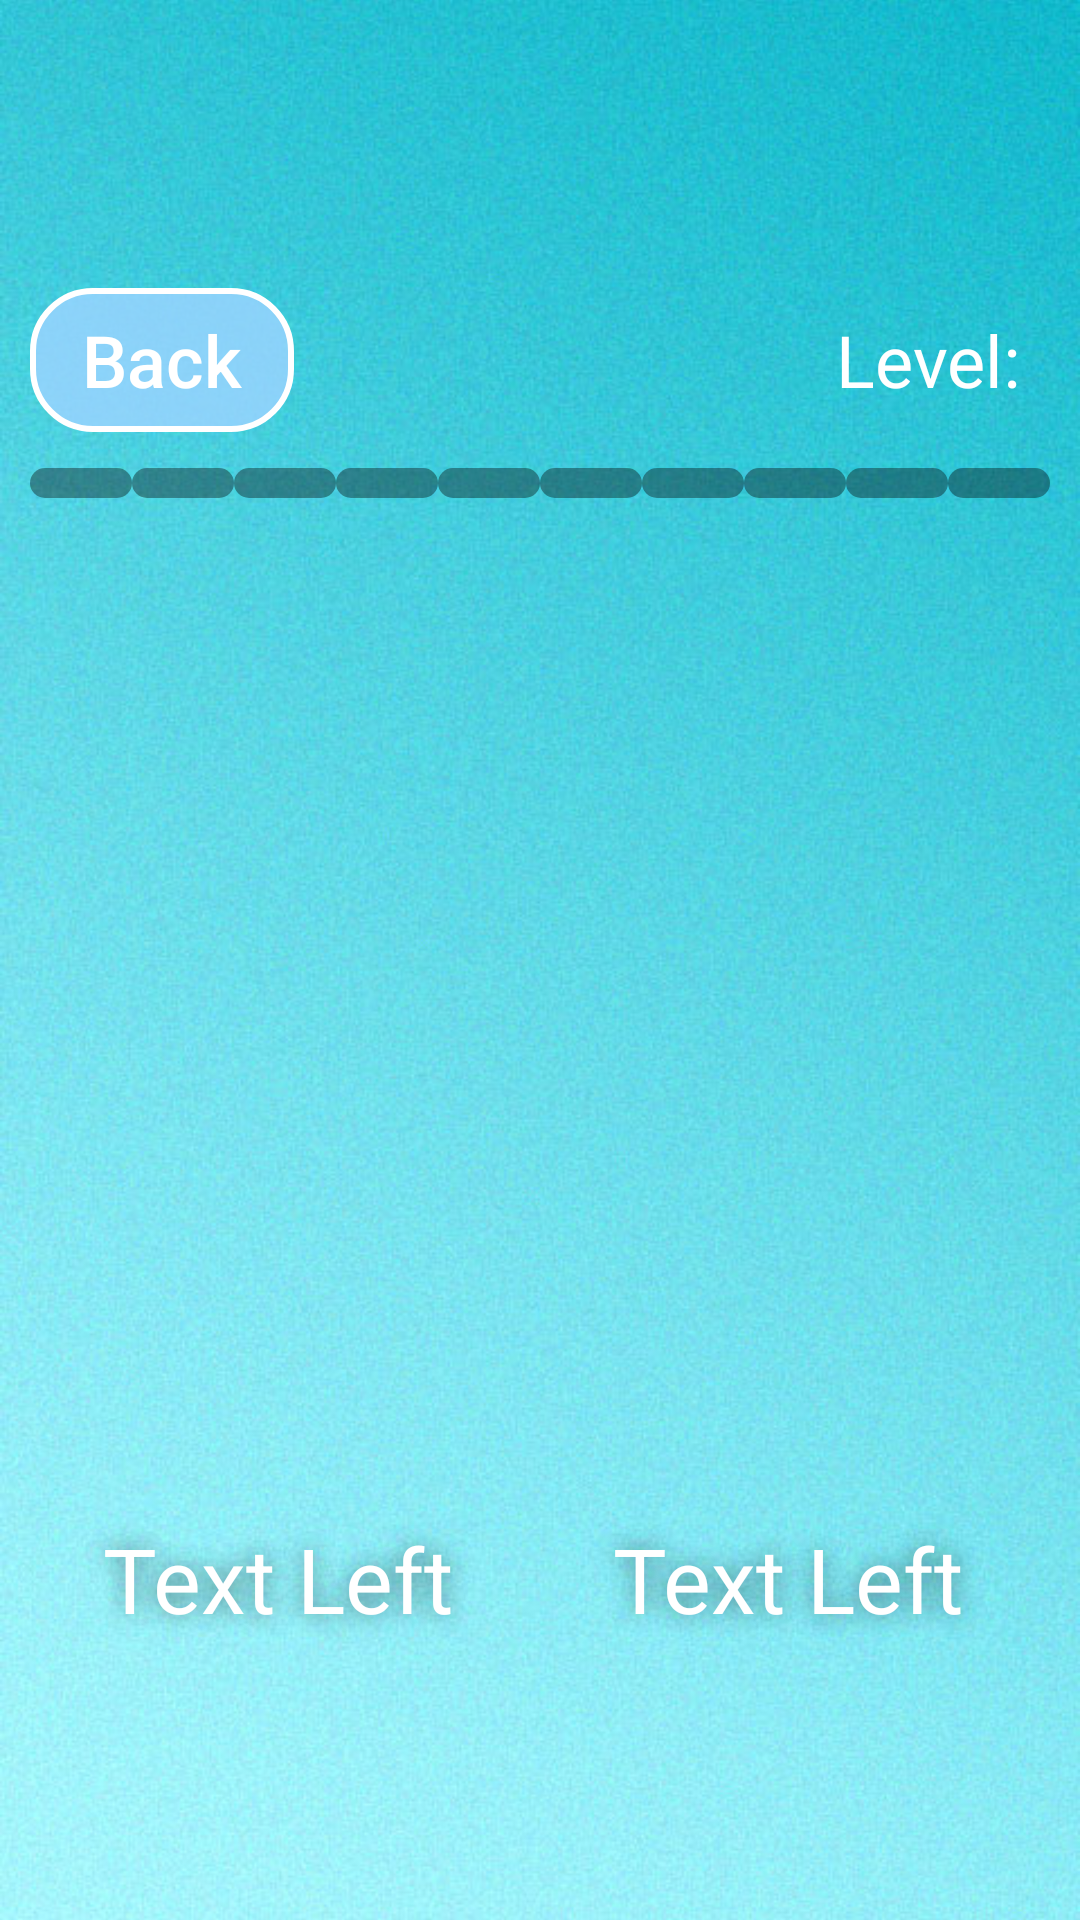

Reconstruct the res/layout file that produces this screen, plus the resources it refers to.
<!-- AndroidManifest.xml: application theme Theme.AppCompat.NoActionBar -->
<!-- res/layout/universal.xml -->
<?xml version="1.0" encoding="utf-8"?>
<RelativeLayout
    xmlns:android="http://schemas.android.com/apk/res/android"
    xmlns:app="http://schemas.android.com/apk/res-auto"
    xmlns:tools="http://schemas.android.com/tools"
    android:layout_width="match_parent"
    android:layout_height="match_parent"
    android:orientation="vertical">


    <ImageView
        android:id="@+id/imageView2"
        android:layout_width="match_parent"
        android:layout_height="match_parent"
        android:src="@drawable/level_background"
        android:scaleType="centerCrop"


        />

    <LinearLayout
        android:id="@+id/container1"
        android:layout_width="match_parent"
        android:layout_height="match_parent"
        android:gravity="center"
        android:orientation="vertical">


        <LinearLayout
            android:id="@+id/container2"
            android:layout_width="match_parent"
            android:layout_height="wrap_content"
            android:padding="10dp"
            android:orientation="vertical">


            <LinearLayout
                android:id="@+id/line1"
                android:layout_width="match_parent"
                android:layout_height="match_parent"
                android:orientation="horizontal">


                <Button
                    android:id="@+id/buttonBack"
                    android:layout_width="wrap_content"
                    android:layout_height="wrap_content"
                    android:background="@drawable/style_btn_white_blue_press"
                    android:layout_marginRight="10dp"
                    android:textSize="24sp"
                    android:text="@string/back"
                    android:paddingLeft="5dp"
                    android:paddingRight="5dp"
                    android:textAllCaps="false"
                    android:textColor="@color/white"
                    />

                <TextView
                    android:id="@+id/text_levels"
                    android:layout_width="wrap_content"
                    android:layout_height="wrap_content"
                    android:layout_weight="1"
                    android:text="@string/level"
                    android:textSize="24sp"
                    android:textColor="@color/white"
                    android:gravity="right"
                    android:padding="10dp"


                    />

            </LinearLayout>

            <LinearLayout
                android:id="@+id/line2"
                android:layout_width="match_parent"
                android:layout_height="wrap_content"
                android:layout_marginTop="10dp"
                android:orientation="horizontal">

                <TextView
                    android:id="@+id/point1"
                    android:layout_width="wrap_content"
                    android:layout_height="10dp"
                    android:layout_weight="1"
                    android:background="@drawable/style_points"/>
                <TextView
                    android:id="@+id/point2"
                    android:layout_width="wrap_content"
                    android:layout_height="10dp"
                    android:layout_weight="1"
                    android:background="@drawable/style_points"/>
                <TextView
                    android:id="@+id/point3"
                    android:layout_width="wrap_content"
                    android:layout_height="10dp"
                    android:layout_weight="1"
                    android:background="@drawable/style_points"/>
                <TextView
                    android:id="@+id/point4"
                    android:layout_width="wrap_content"
                    android:layout_height="10dp"
                    android:layout_weight="1"
                    android:background="@drawable/style_points"/>
                <TextView
                    android:id="@+id/point5"
                    android:layout_width="wrap_content"
                    android:layout_height="10dp"
                    android:layout_weight="1"
                    android:background="@drawable/style_points"/>
                <TextView
                    android:id="@+id/point6"
                    android:layout_width="wrap_content"
                    android:layout_height="10dp"
                    android:layout_weight="1"
                    android:background="@drawable/style_points"/>
                <TextView
                    android:id="@+id/point7"
                    android:layout_width="wrap_content"
                    android:layout_height="10dp"
                    android:layout_weight="1"
                    android:background="@drawable/style_points"/>
                <TextView
                    android:id="@+id/point8"
                    android:layout_width="wrap_content"
                    android:layout_height="10dp"
                    android:layout_weight="1"
                    android:background="@drawable/style_points"/>
                <TextView
                    android:id="@+id/point9"
                    android:layout_width="wrap_content"
                    android:layout_height="10dp"
                    android:layout_weight="1"
                    android:background="@drawable/style_points"/>
                <TextView
                    android:id="@+id/point10"
                    android:layout_width="wrap_content"
                    android:layout_height="10dp"
                    android:layout_weight="1"
                    android:background="@drawable/style_points"/>





            </LinearLayout>

            <LinearLayout
                android:id="@+id/line3"
                android:layout_width="match_parent"
                android:layout_height="match_parent"
                android:orientation="horizontal"
                android:layout_marginTop="10dp">


                <ImageView
                    android:id="@+id/img_left"
                    android:layout_width="match_parent"
                    android:layout_height="320dp"
                    android:layout_weight="1"
                    android:layout_marginRight="5dp"
                    android:scaleType="centerCrop"
                    android:src="@drawable/empty_img"
                    android:background="@drawable/style_img_universal"
                    />

                <ImageView
                    android:id="@+id/img_right"
                    android:layout_width="match_parent"
                    android:layout_height="320dp"
                    android:layout_weight="1"
                    android:layout_marginRight="5dp"
                    android:scaleType="centerCrop"
                    android:src="@drawable/empty_img"
                    android:background="@drawable/style_img_universal"
                    />


            </LinearLayout>

            <LinearLayout
                android:id="@+id/line4"
                android:layout_width="match_parent"
                android:layout_height="match_parent"
                android:layout_weight="1"
                android:orientation="horizontal"
                android:layout_marginTop="10dp">


                <TextView
                    android:id="@+id/text_left"
                    android:layout_width="match_parent"
                    android:layout_height="wrap_content"

                    android:shadowColor="#7F000000"
                    android:shadowRadius="20"

                    android:text="Text Left"
                    android:textColor="@color/white"
                    android:textSize="30sp"
                    android:layout_marginRight="5dp"
                    android:layout_weight="1"
                    android:gravity="center"/>

                <TextView
                    android:id="@+id/text_right"
                    android:layout_width="match_parent"
                    android:layout_height="wrap_content"
                    android:shadowColor="#7F000000"
                    android:shadowRadius="20"
                    android:text="Text Left"
                    android:textColor="@color/white"
                    android:textSize="30sp"
                    android:layout_marginRight="5dp"
                    android:layout_weight="1"
                    android:gravity="center"/>






            </LinearLayout>
        </LinearLayout>
    </LinearLayout>


</RelativeLayout>
<!-- resources referenced by this layout -->
<resources>
  <color name="white">#FFFFFFFF</color>
  <!-- drawable empty_img: png bitmap (drawable-v24, 1674 bytes) -->
  <!-- drawable level_background: jpg bitmap (drawable, 77494 bytes) -->
  <!-- drawable style_btn_white_blue_press (drawable-v24) -->
  <?xml version="1.0" encoding="utf-8"?>
  <shape xmlns:android="http://schemas.android.com/apk/res/android">
   <stroke android:width="2dp" android:color="@color/white"></stroke>
   <corners android:radius="20dp"></corners>
   <solid android:color="@color/blue"></solid>
  </shape>
  <!-- drawable style_points (drawable) -->
  <?xml version="1.0" encoding="utf-8"?>
  <shape xmlns:android="http://schemas.android.com/apk/res/android">
  <corners android:radius="8dp"/>
  <solid android:color="@color/black60"/>
  </shape>
  <string name="back">Back</string>
  <string name="level">Level:</string>
  <color name="blue">#D49BD4FF</color>
  <color name="black60">#60000000</color>
</resources>
